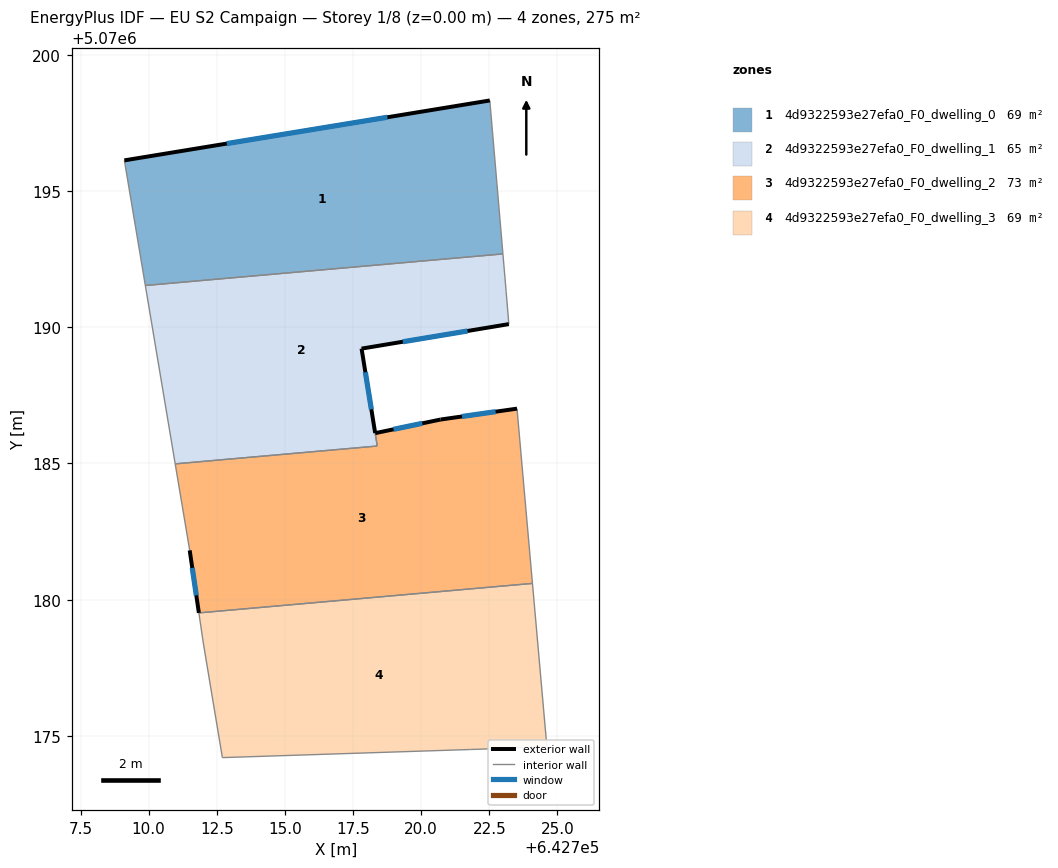
=== STOREY PLAN SPEC (per zone: floor XY polygon, exterior-wall plan segments, windows/doors) ===
zone 1: 4d9322593e27efa0_F0_dwelling_0  (68.9 m²)
  floor: (642723.00, 5070192.69) (642722.52, 5070198.32) (642709.11, 5070196.12) (642709.88, 5070191.53)
  exterior wall: (642709.11, 5070196.12) – (642722.52, 5070198.32)  [13.6 m]
    window: (642712.87, 5070196.74) – (642718.76, 5070197.70)  [7.9 m²]
  interior walls: 3
zone 2: 4d9322593e27efa0_F0_dwelling_1  (65.0 m²)
  floor: (642718.39, 5070185.64) (642717.81, 5070189.21) (642723.22, 5070190.11) (642723.12, 5070191.31) (642723.00, 5070192.69) (642709.88, 5070191.53) (642710.97, 5070184.98)
  exterior wall: (642723.22, 5070190.11) – (642717.81, 5070189.21)  [5.5 m]
    window: (642721.70, 5070189.86) – (642719.33, 5070189.46)  [3.2 m²]
  exterior wall: (642717.81, 5070189.21) – (642718.31, 5070186.12)  [3.1 m]
    window: (642717.95, 5070188.35) – (642718.17, 5070186.98)  [1.8 m²]
  interior walls: 6
zone 3: 4d9322593e27efa0_F0_dwelling_2  (72.7 m²)
  floor: (642724.08, 5070180.60) (642723.52, 5070187.01) (642720.71, 5070186.61) (642718.31, 5070186.11) (642718.39, 5070185.64) (642710.97, 5070184.98) (642711.51, 5070181.81) (642711.84, 5070179.51)
  exterior wall: (642718.31, 5070186.11) – (642720.71, 5070186.61)  [2.5 m]
    window: (642718.99, 5070186.25) – (642720.04, 5070186.47)  [1.4 m²]
  exterior wall: (642720.71, 5070186.61) – (642723.52, 5070187.01)  [2.8 m]
    window: (642721.50, 5070186.72) – (642722.73, 5070186.90)  [1.6 m²]
  exterior wall: (642711.84, 5070179.51) – (642711.51, 5070181.81)  [2.3 m]
    window: (642711.75, 5070180.16) – (642711.60, 5070181.17)  [1.3 m²]
  interior walls: 5
zone 4: 4d9322593e27efa0_F0_dwelling_3  (68.9 m²)
  floor: (642724.61, 5070174.60) (642724.08, 5070180.60) (642711.84, 5070179.51) (642712.01, 5070178.41) (642712.71, 5070174.20) (642721.81, 5070174.50)
  interior walls: 6

=== DERIVED (storey summary) ===
Building: EU S2 Campaign
Storey: 1 of 8  (floor level z = 0.00 m)
Storey gross floor area: 275.5 m²
Zones on this storey: 4
  - 4d9322593e27efa0_F0_dwelling_0: floor 68.9 m²; exterior wall 13.6 m (40.8 m²); 1 window(s) 7.9 m²; WWR 19.3%
  - 4d9322593e27efa0_F0_dwelling_1: floor 65.0 m²; exterior wall 8.6 m (25.8 m²); 2 window(s) 5.0 m²; WWR 19.3%
  - 4d9322593e27efa0_F0_dwelling_2: floor 72.7 m²; exterior wall 7.6 m (22.8 m²); 3 window(s) 4.4 m²; WWR 19.3%
  - 4d9322593e27efa0_F0_dwelling_3: floor 68.9 m²
Zone adjacency (shared interzone walls):
  - 4d9322593e27efa0_F0_dwelling_0 ↔ 4d9322593e27efa0_F0_dwelling_1
  - 4d9322593e27efa0_F0_dwelling_1 ↔ 4d9322593e27efa0_F0_dwelling_2
  - 4d9322593e27efa0_F0_dwelling_2 ↔ 4d9322593e27efa0_F0_dwelling_3